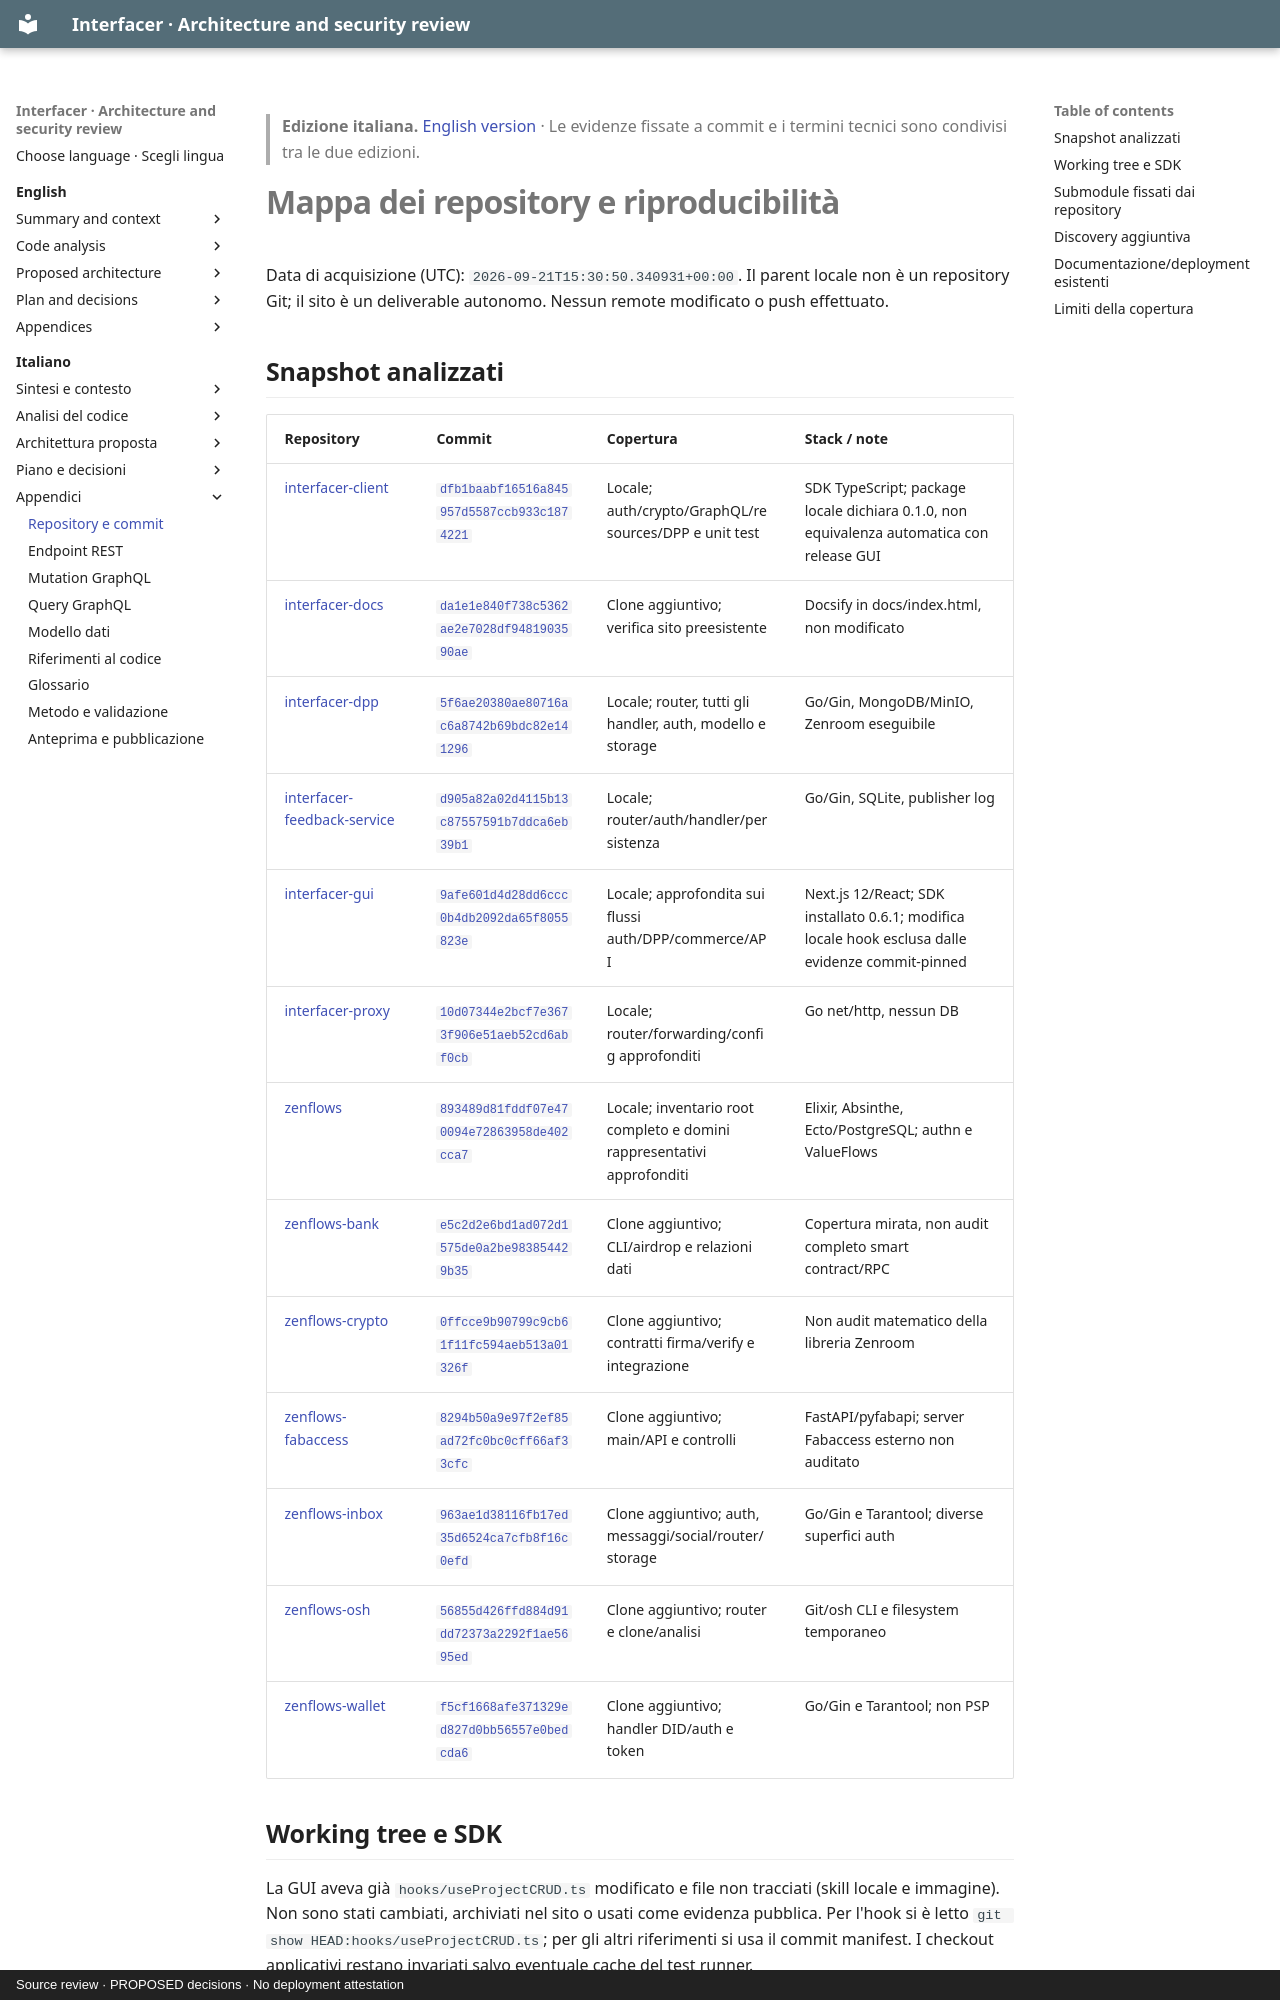

repository: interfacerproject/interfacer-architecture-security-review · page: it/appendix/repository-map/index.html · generator: mkdocs · copyright: Source review · PROPOSED decisions · No deployment attestation

> **Edizione italiana.** [English version](../../en/appendix/repository-map.md) · Le evidenze fissate a commit e i termini tecnici sono condivisi tra le due edizioni.

# Mappa dei repository e riproducibilità

Data di acquisizione (UTC): `2026-09-21T15:30:50.340931+00:00`. Il parent locale non è un repository Git; il sito è un deliverable autonomo. Nessun remote modificato o push effettuato.
